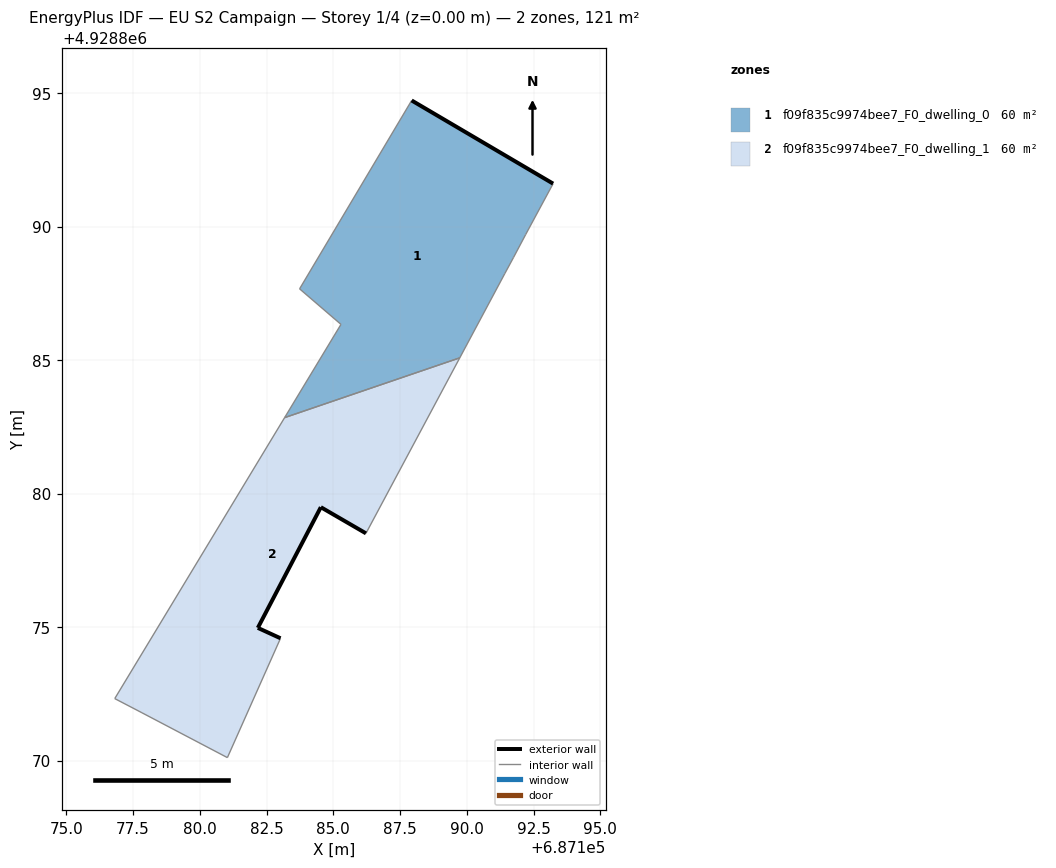
=== STOREY PLAN SPEC (per zone: floor XY polygon, exterior-wall plan segments, windows/doors) ===
zone 1: f09f835c9974bee7_F0_dwelling_0  (60.4 m²)
  floor: (687189.74, 4928885.08) (687191.42, 4928888.24) (687191.75, 4928888.85) (687192.20, 4928889.70) (687193.23, 4928891.61) (687187.94, 4928894.72) (687183.74, 4928887.67) (687185.29, 4928886.34) (687183.18, 4928882.84)
  exterior wall: (687187.94, 4928894.72) – (687193.23, 4928891.61)  [6.1 m]
  interior walls: 8
zone 2: f09f835c9974bee7_F0_dwelling_1  (60.4 m²)
  floor: (687183.02, 4928874.58) (687182.17, 4928874.97) (687184.53, 4928879.49) (687186.22, 4928878.51) (687189.74, 4928885.08) (687183.18, 4928882.84) (687176.81, 4928872.32) (687177.83, 4928871.79) (687181.03, 4928870.11)
  exterior wall: (687186.22, 4928878.51) – (687184.53, 4928879.49)  [2.0 m]
  exterior wall: (687184.53, 4928879.49) – (687182.17, 4928874.97)  [5.1 m]
  exterior wall: (687182.17, 4928874.97) – (687183.02, 4928874.58)  [0.9 m]
  interior walls: 6

=== DERIVED (storey summary) ===
Building: EU S2 Campaign
Storey: 1 of 4  (floor level z = 0.00 m)
Storey gross floor area: 120.8 m²
Zones on this storey: 2
  - f09f835c9974bee7_F0_dwelling_0: floor 60.4 m²; exterior wall 6.1 m (18.4 m²); WWR 0.0%
  - f09f835c9974bee7_F0_dwelling_1: floor 60.4 m²; exterior wall 8.0 m (24.0 m²); WWR 0.0%
Zone adjacency (shared interzone walls):
  - f09f835c9974bee7_F0_dwelling_0 ↔ f09f835c9974bee7_F0_dwelling_1